Image classification data set "prepared_data" (danya-purple02/TGNS on GitHub). Class labels (4): Corvette C6, Mazda MX-5, Porsche Cayenne 1 rest, Volkswagen Passat B3.

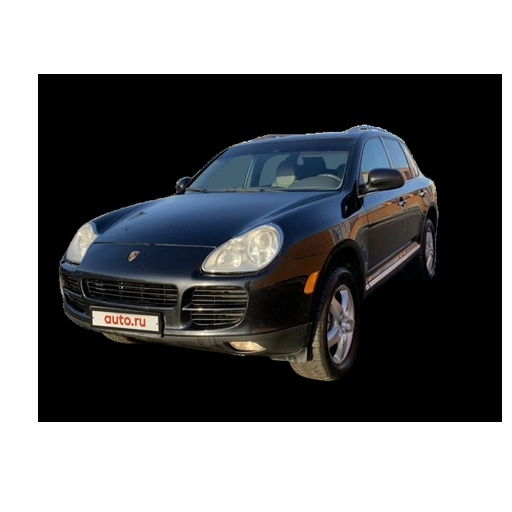
Label: Porsche Cayenne 1 rest

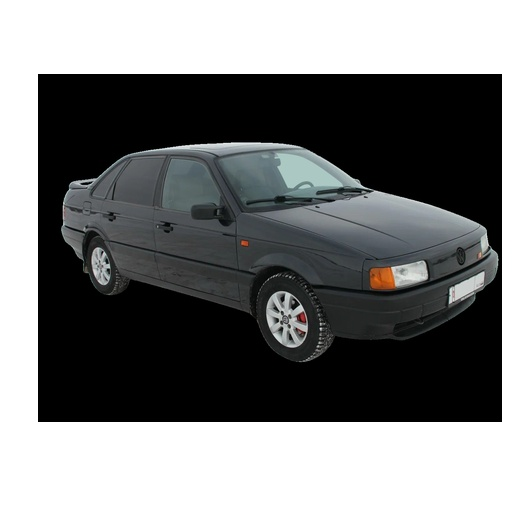
Label: Volkswagen Passat B3

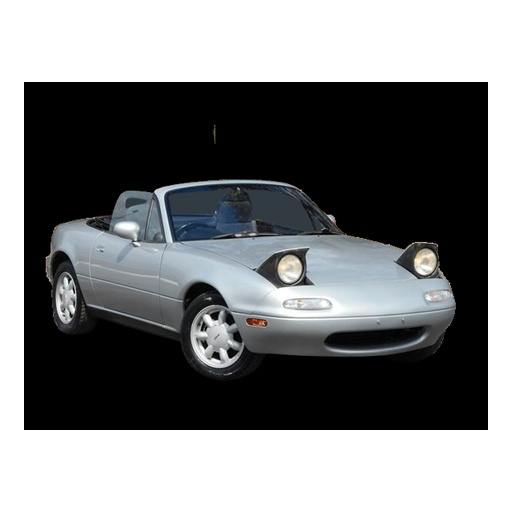
Label: Mazda MX-5

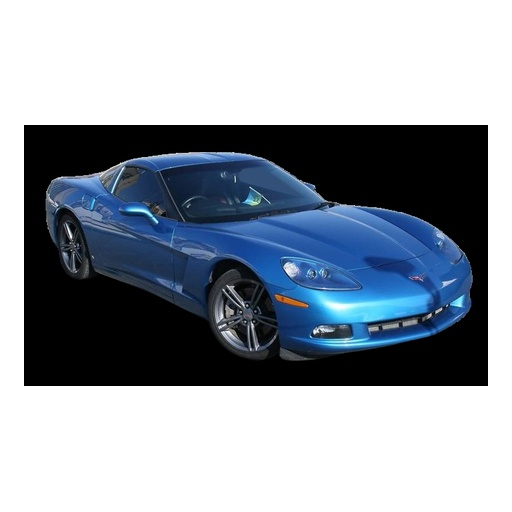
Label: Corvette C6

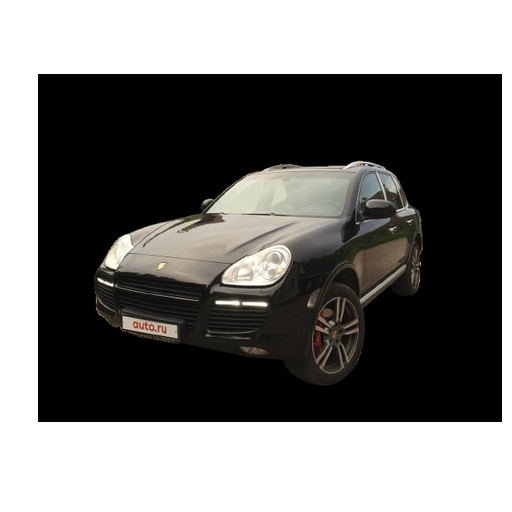
Label: Porsche Cayenne 1 rest

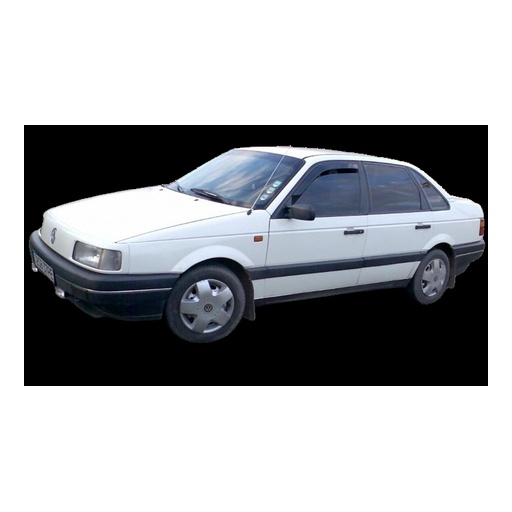
Label: Volkswagen Passat B3
